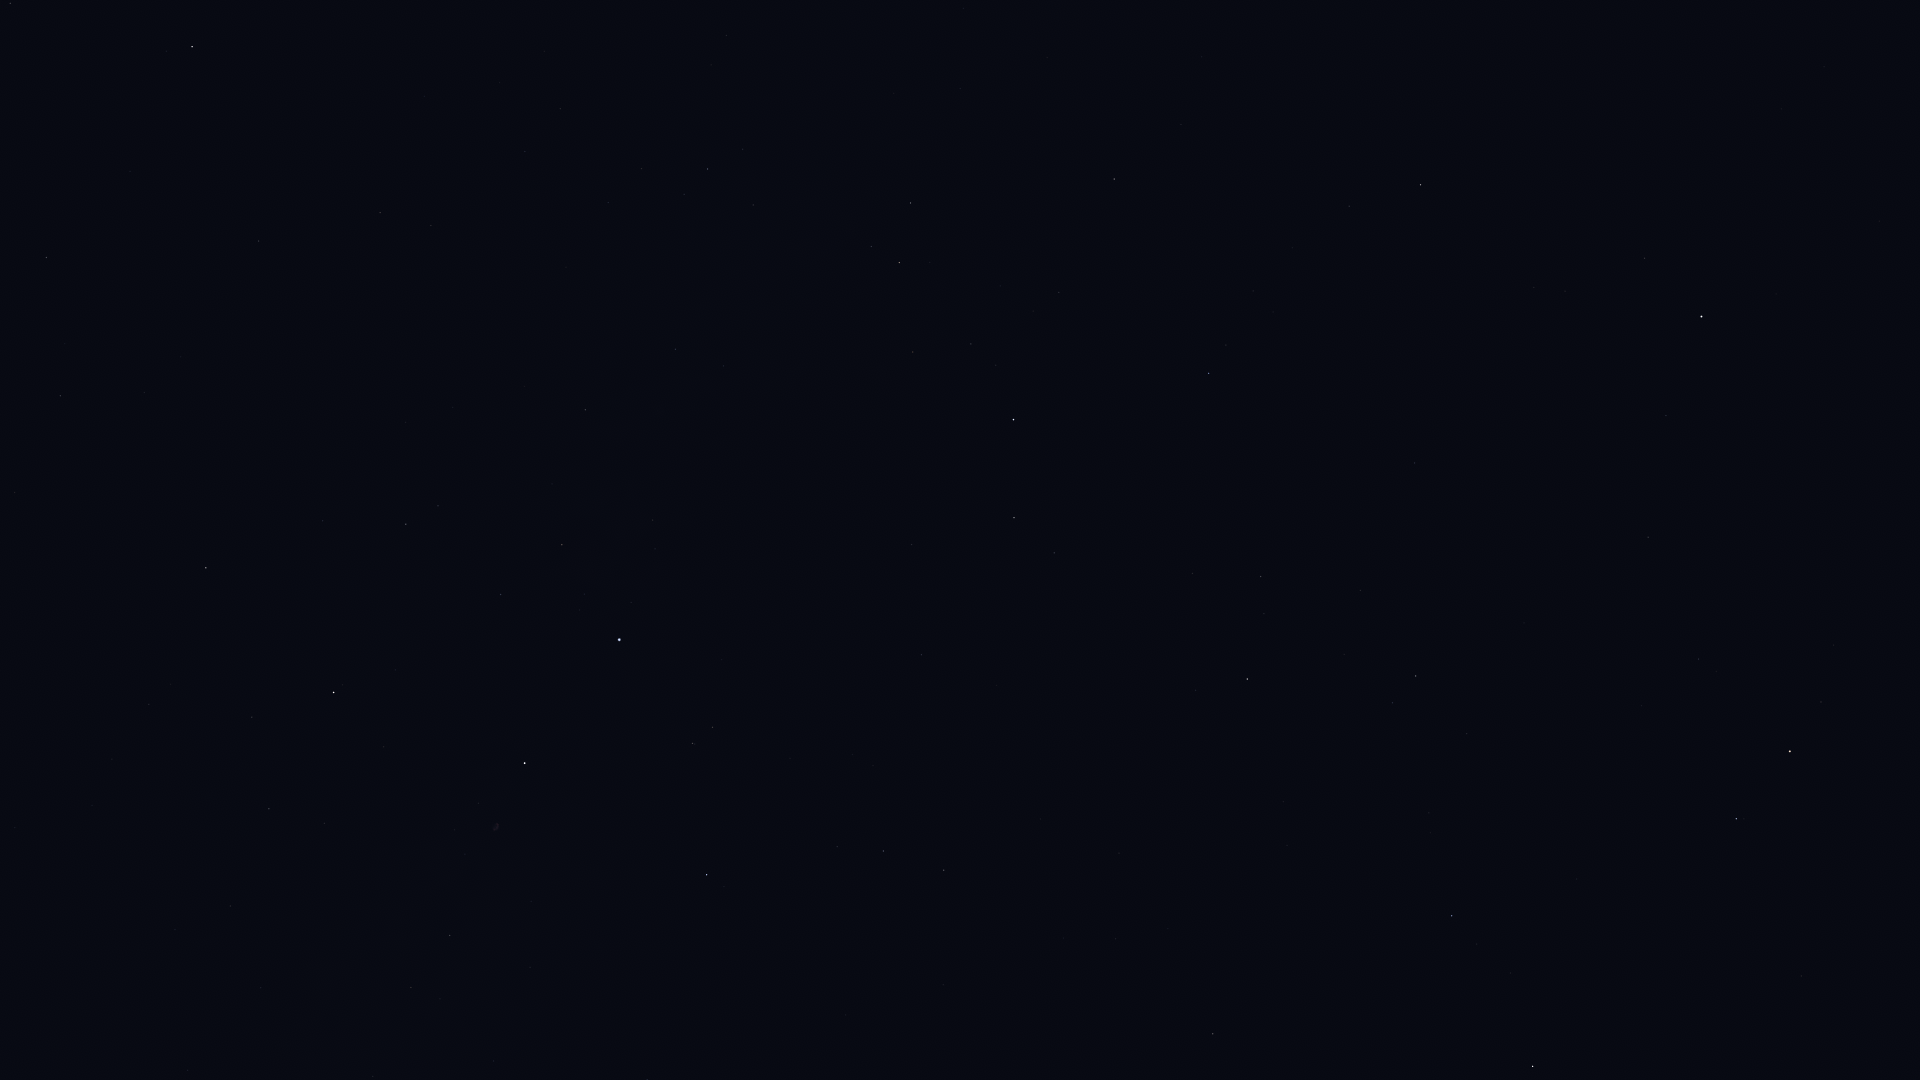

Source data for this figure (header and first rows):
Star_ID, Name, X, Y
25110, HIP 25110, 1824, 67
72607, Kochab, 1790, 751
73136, Baekdu, 1776, 733
75097, Pherkad, 1736, 819
80331, Athebyne, 1533, 1066
83895, Aldhibah, 1452, 916
85822, Yildun, 1666, 416
86614, Dziban, 1467, 734
87585, Grumium, 1213, 1034
90344, Fafnir, 1283, 802
94376, Altais, 1247, 679
95853, HIP 95853, 883, 851
96100, Alsafi, 1264, 614
97165, Fawaris, 707, 875
98110, HIP 98110, 450, 936
98543, HIP 98543, 261, 988
98920, HIP 98920, 54, 1045
100453, Sadr, 525, 763
102098, Deneb, 619, 640
102488, Aljanah, 334, 693
105199, Alderamin, 1013, 420
106032, Alfirk, 1209, 373
107136, Azelfafage, 723, 366
107310, HIP 107310, 144, 393
107354, HIP 107354, 60, 396
108917, Kurhah, 1059, 292
109176, HIP 109176, 46, 258
109352, HIP 109352, 258, 245
109492, HIP 109492, 899, 263
109937, HIP 109937, 380, 213
110538, HIP 110538, 753, 205
110609, HIP 110609, 684, 194
111022, HIP 111022, 641, 169
111104, HIP 111104, 525, 152
111169, HIP 111169, 708, 169
112158, Matar, 192, 47
112724, HIP 112724, 1114, 179
116727, Errai, 1421, 185
